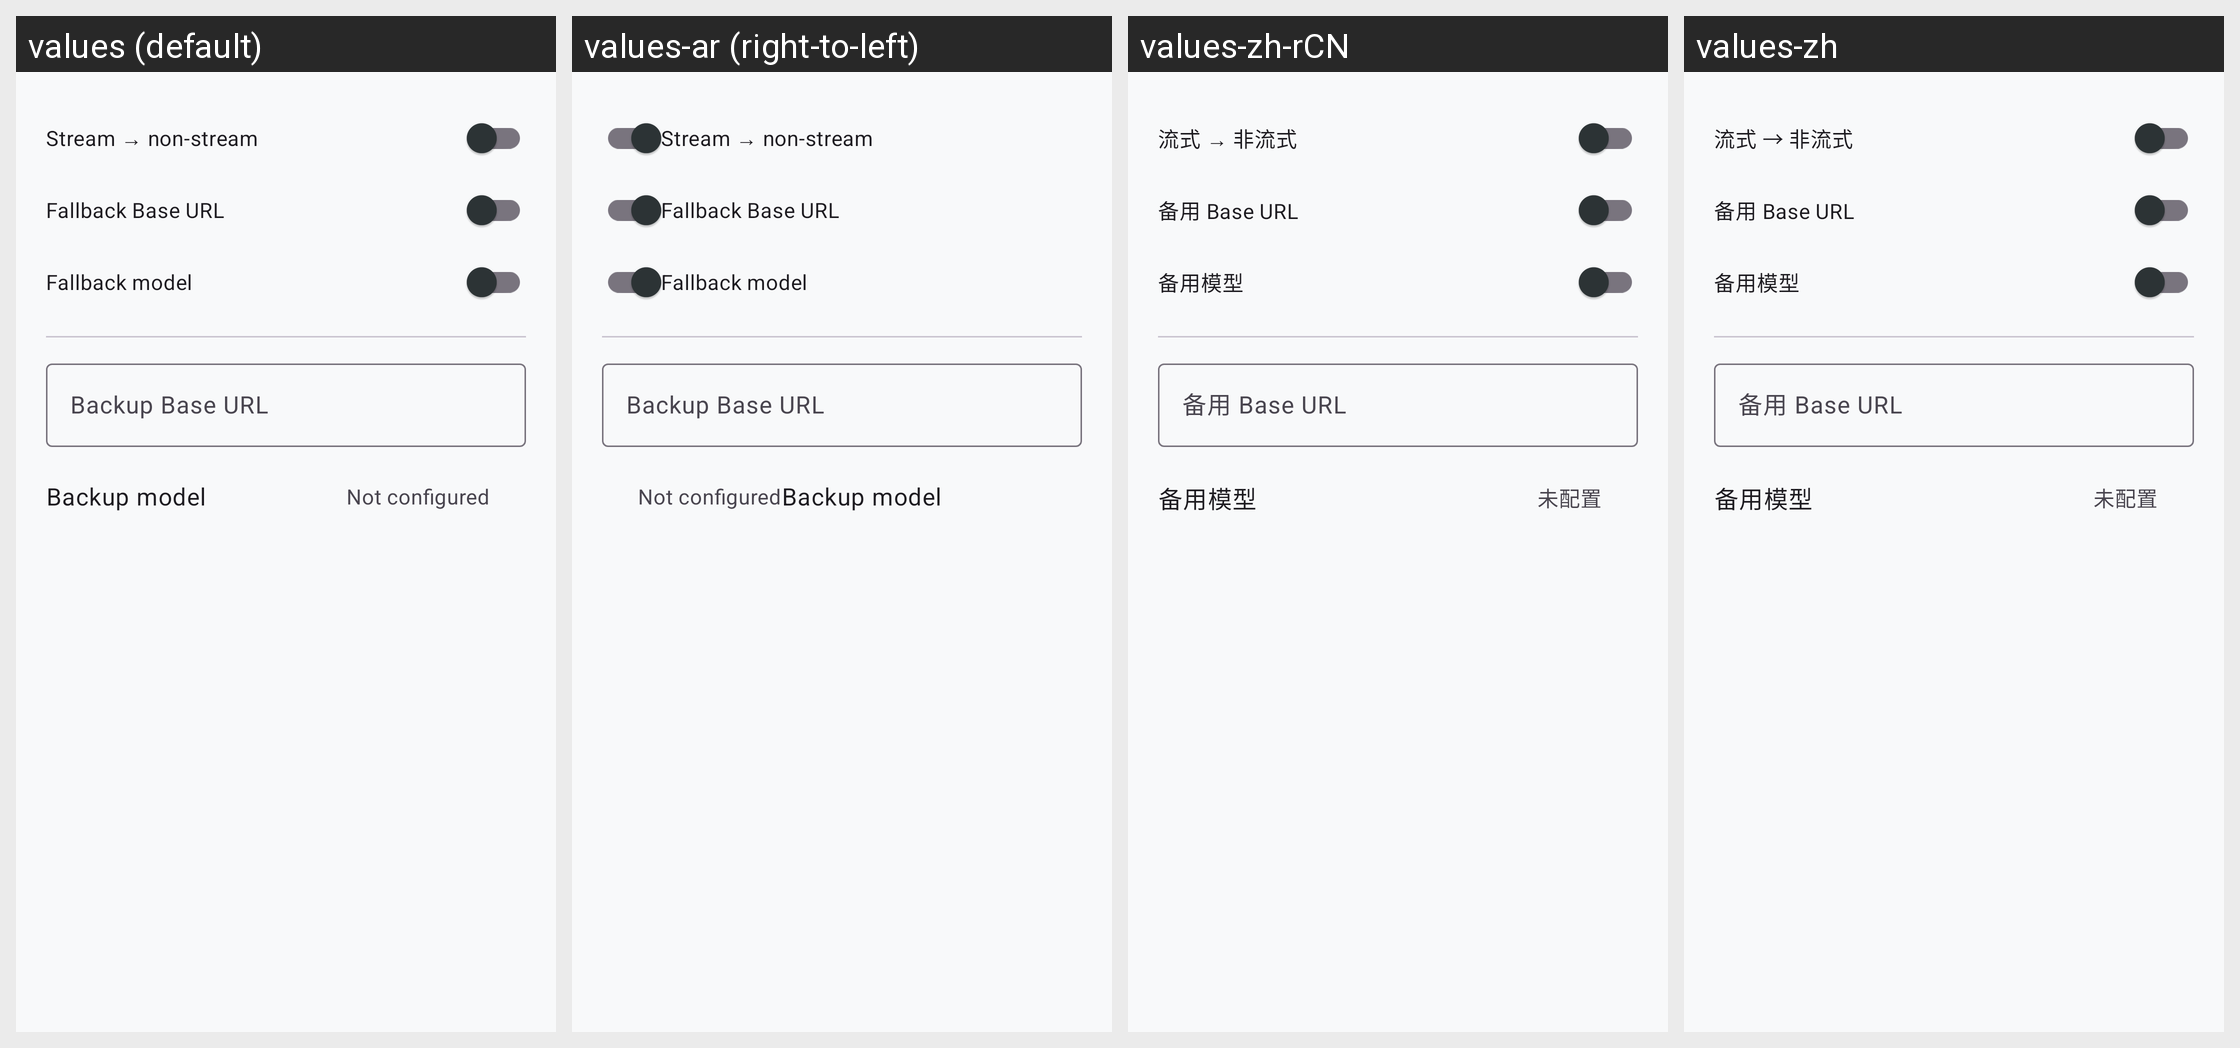

This grid shows one Android layout under several languages. Give, for every string resource on the screen, its name, the default text and each shown locale's text.
Android screen res/layout/dialog_auto_downgrade.xml rendered under 4 locales, left to right: values (default), values-ar (right-to-left), values-zh-rCN, values-zh. Device: Nexus 5 (rendered at 1080×1920; each locale shown at half size, 540×960, under a caption strip naming it); theme Theme.KGPT.
Other locales in the repository, not shown: values-bn, values-de, values-es, values-fr, values-hi, values-id, values-it, values-ja, values-ko, values-nl, values-pl, values-pt, values-ru, values-sw, values-th, values-tr, values-ur, values-vi.
Strings drawn on this screen, with the default value and each locale's value (text and hints the layout hard-codes, and strings that could not be matched under every locale, appear in the picture but are not listed):

ui_auto_downgrade_stream
  values: Stream → non-stream
  values-ar: Stream → non-stream  [not translated; the default value is used]
  values-zh-rCN: 流式 → 非流式
  values-zh: 流式 → 非流式

ui_auto_downgrade_baseurl
  values: Fallback Base URL
  values-ar: Fallback Base URL  [not translated; the default value is used]
  values-zh-rCN: 备用 Base URL
  values-zh: 备用 Base URL

ui_auto_downgrade_model
  values: Fallback model
  values-ar: Fallback model  [not translated; the default value is used]
  values-zh-rCN: 备用模型
  values-zh: 备用模型

ui_backup_base_url
  values: Backup Base URL
  values-ar: Backup Base URL  [not translated; the default value is used]
  values-zh-rCN: 备用 Base URL
  values-zh: 备用 Base URL

ui_backup_model
  values: Backup model
  values-ar: Backup model  [not translated; the default value is used]
  values-zh-rCN: 备用模型
  values-zh: 备用模型

ui_not_set
  values: Not configured
  values-ar: Not configured  [not translated; the default value is used]
  values-zh-rCN: 未配置
  values-zh: 未配置
